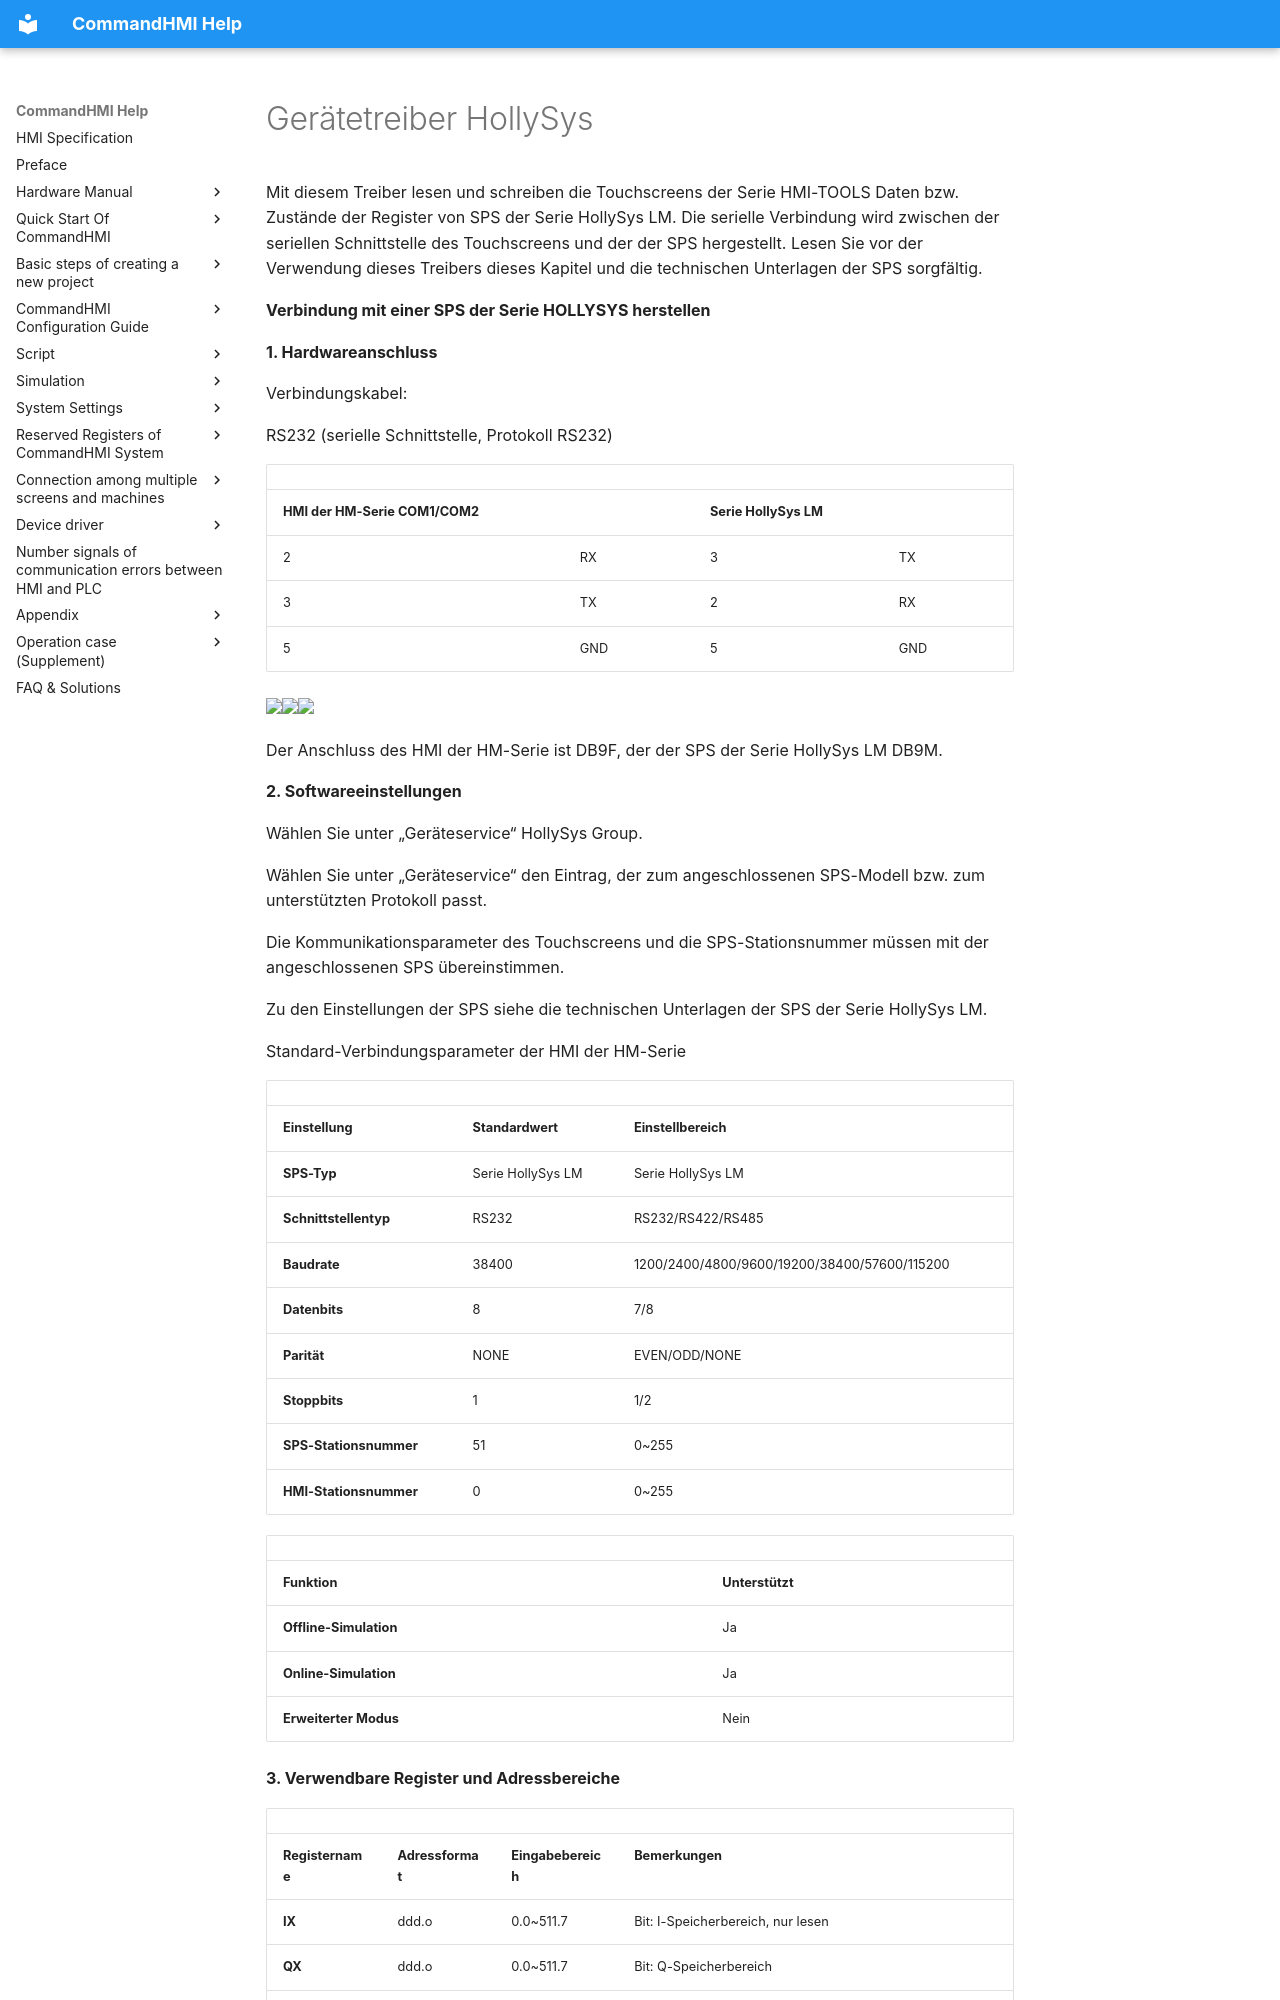

repository: AceAutomation/commandhmi-aide · page: de/drivers/hollysys.html · generator: mkdocs

# Gerätetreiber HollySys

Mit diesem Treiber lesen und schreiben die Touchscreens der Serie HMI-TOOLS Daten bzw. Zustände der Register von SPS der Serie HollySys LM. Die serielle Verbindung wird zwischen der seriellen Schnittstelle des Touchscreens und der der SPS hergestellt. Lesen Sie vor der Verwendung dieses Treibers dieses Kapitel und die technischen Unterlagen der SPS sorgfältig.

**Verbindung mit einer SPS der Serie HOLLYSYS herstellen**

**1.  Hardwareanschluss**

Verbindungskabel:

RS232 (serielle Schnittstelle, Protokoll RS232)

|                             |     |                        |     |
|-----------------------------|-----|------------------------|-----|
| **HMI der HM-Serie COM1/COM2** |     | **Serie HollySys LM** |     |
| 2                           | RX  | 3                      | TX  |
| 3                           | TX  | 2                      | RX  |
| 5                           | GND | 5                      | GND |

<img src="../../drivers/hollysys.files/image002.gif" width="130" /><img src="../../drivers/hollysys.files/image003.gif" width="290" /><img src="../../drivers/hollysys.files/image004.gif" width="130" />

Der Anschluss des HMI der HM-Serie ist DB9F, der der SPS der Serie HollySys LM DB9M.

**2. Softwareeinstellungen**

Wählen Sie unter „Geräteservice“ HollySys Group.

Wählen Sie unter „Geräteservice“ den Eintrag, der zum angeschlossenen SPS-Modell bzw. zum unterstützten Protokoll passt.

Die Kommunikationsparameter des Touchscreens und die SPS-Stationsnummer müssen mit der angeschlossenen SPS übereinstimmen.

Zu den Einstellungen der SPS siehe die technischen Unterlagen der SPS der Serie HollySys LM.

Standard-Verbindungsparameter der HMI der HM-Serie

|                             |                             |                                              |
|-----------------------------|-----------------------------|----------------------------------------------|
| **Einstellung**            | **Standardwert** | **Einstellbereich**                            |
| **SPS-Typ**                | Serie HollySys LM          | Serie HollySys LM                           |
| **Schnittstellentyp** | RS232                       | RS232/RS422/RS485                            |
| **Baudrate**               | 38400                       | 1200/2400/4800/9600/19200/38400/57600/115200 |
| **Datenbits**         | 8                           | 7/8                                          |
| **Parität**              | NONE                        | EVEN/ODD/NONE                                |
| **Stoppbits**         | 1                           | 1/2                                          |
| **SPS-Stationsnummer**      | 51                          | 0~255                                        |
| **HMI-Stationsnummer**      | 0                           | 0~255                                        |

|                         |                             |
|-------------------------|-----------------------------|
| **Funktion** | **Unterstützt** |
| **Offline-Simulation** | Ja                         |
| **Online-Simulation**  | Ja                         |
| **Erweiterter Modus**       | Nein                          |

**3. Verwendbare Register und Adressbereiche**
